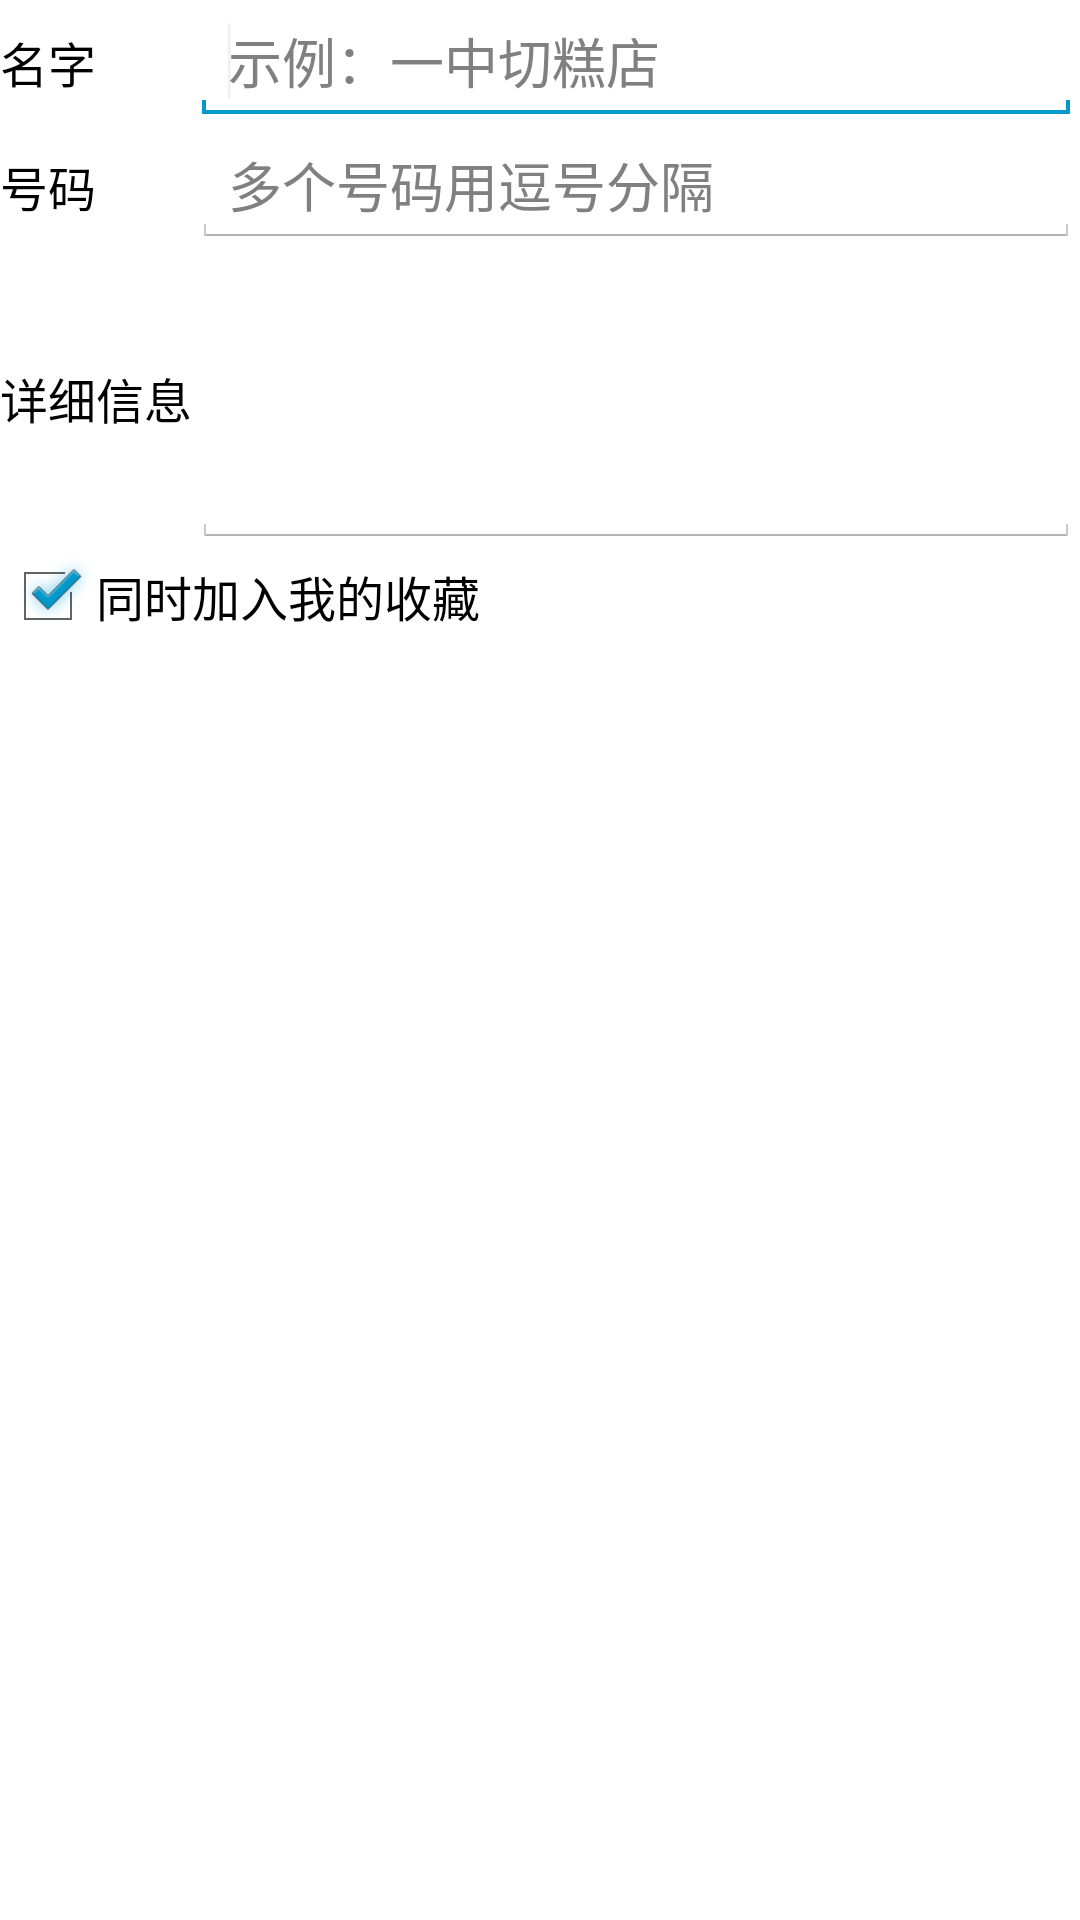

Layout XML and referenced resources for this Android screen:
<!-- AndroidManifest.xml: application theme AppTheme -->
<!-- res/layout/add_item_dialog.xml -->
<?xml version="1.0" encoding="utf-8"?>
<LinearLayout xmlns:android="http://schemas.android.com/apk/res/android"
    android:layout_width="match_parent"
    android:layout_height="match_parent"
    android:orientation="vertical" >

    <TableLayout
        android:layout_width="match_parent"
        android:layout_height="wrap_content" >

        <TableRow
            android:layout_width="wrap_content"
            android:layout_height="wrap_content" >

            <TextView
                style="@style/DialogText"
                android:layout_width="wrap_content"
                android:layout_height="wrap_content"
                android:layout_gravity="center_vertical"
                android:text="@string/add_dialog_name"
                android:textSize="16sp" />

            <EditText
                android:id="@+id/editTextName"
                android:layout_width="wrap_content"
                android:layout_height="wrap_content"
                android:layout_gravity="center"
                android:layout_weight="1"
                android:ems="10"
                android:hint="@string/add_dialog_namehint"
                android:inputType="textPersonName" >

                <requestFocus />
            </EditText>

        </TableRow>

        <TableRow
            android:layout_width="wrap_content"
            android:layout_height="wrap_content" >

            <TextView
                style="@style/DialogText"
                android:layout_width="wrap_content"
                android:layout_height="wrap_content"
                android:layout_gravity="center_vertical"
                android:text="@string/add_dialog_number"
                android:textSize="16sp" />

            <EditText
                android:id="@+id/editTextNumber"
                android:layout_width="wrap_content"
                android:layout_height="wrap_content"
                android:layout_gravity="center"
                android:layout_weight="1"
                android:ems="10"
                android:hint="@string/add_dialog_numberhint"
                android:inputType="text|number" />

        </TableRow>

        <TableRow
            android:layout_width="wrap_content"
            android:layout_height="wrap_content" >

            <TextView
                style="@style/DialogText"
                android:layout_width="wrap_content"
                android:layout_height="wrap_content"
                android:layout_gravity="center_vertical"
                android:text="@string/add_dialog_detail"
                android:textSize="16sp" />

            <EditText
                android:id="@+id/editTextDetail"
                android:layout_width="wrap_content"
                android:layout_height="100dp"
                android:layout_gravity="center"
                android:layout_weight="1"
                android:ems="10"
                android:gravity="center_vertical|top"
                android:inputType="textMultiLine" />

        </TableRow>
    </TableLayout>

    <CheckBox
        style="@style/DialogText"
        android:id="@+id/AddCheckBox"
        android:layout_width="fill_parent"
        android:layout_height="wrap_content"
        android:checked="true"
        android:text="@string/add_dialog_favorite" />

</LinearLayout>
<!-- resources referenced by this layout -->
<resources>
  <string name="add_dialog_detail">详细信息</string>
  <string name="add_dialog_favorite">同时加入我的收藏</string>
  <string name="add_dialog_name">名字</string>
  <string name="add_dialog_namehint">示例：一中切糕店</string>
  <string name="add_dialog_number">号码</string>
  <string name="add_dialog_numberhint">多个号码用逗号分隔</string>
  <style name="DialogText" parent="@android:style/TextAppearance">
          <item name="android:textColor">#ffffff</item>
      </style>
  <style name="AppTheme" parent="AppBaseTheme">
          
      </style>
  <style name="AppBaseTheme" parent="android:Theme.Light.NoTitleBar">
          
      </style>
</resources>
